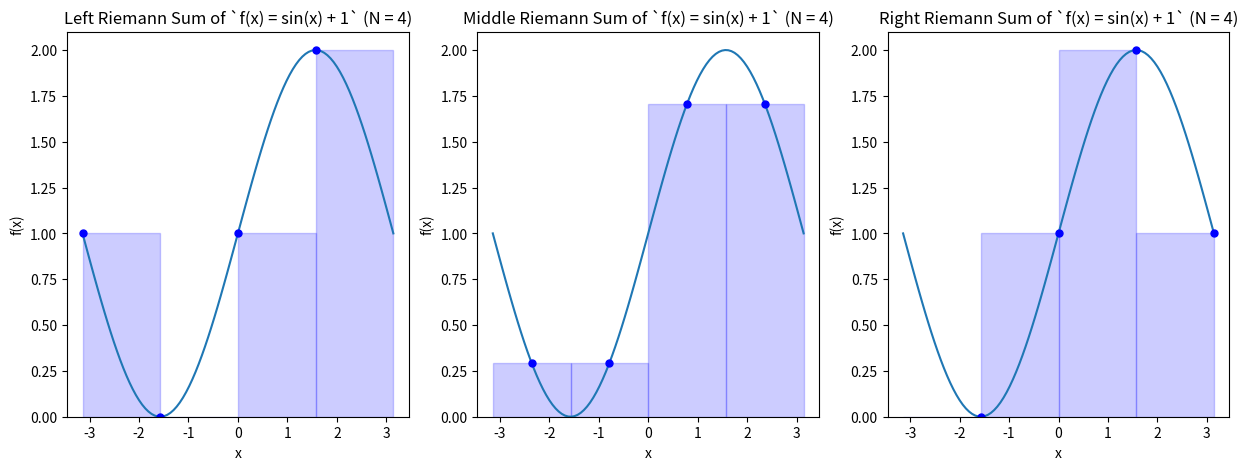

Write Python code to recreate this figure.
# [redacted]
#December 17, 2023
# [redacted]

#Packages used: scipy, numpy, matplotlib, math
import scipy.integrate as spint
import numpy as np
import matplotlib.pyplot as plt

#import math as m

#Model
a = -np.pi
b = np.pi
N = 4
stepSize = (b-a)/N

eq = "f(x) = sin(x) + 1"

x = np.linspace(a, b, 100)
f = lambda t : np.sin(t) + 1
y = f(x)

#   Plot models

#Left sum
x_left = np.arange(a,b,(b-a)/N)

plt.figure(figsize=(15,5))
plt.subplot(1,3,1)
plt.plot(x,y)
plt.title("Left Riemann Sum of `{}` (N = {})".format(eq, N))
plt.xlabel('x')
plt.ylabel('f(x)')
plt.bar(x_left,f(x_left),width=stepSize,alpha=0.2,align='edge',edgecolor='b',color='b')
plt.plot(x_left,f(x_left),'b.',markersize=10)

#Middle sum
x_mid = x_left + stepSize/2

plt.subplot(1,3,2)
plt.plot(x,y)
plt.title("Middle Riemann Sum of `{}` (N = {})".format(eq, N))
plt.xlabel('x')
plt.ylabel('f(x)')
plt.bar(x_left,f(x_mid),width=stepSize,alpha=0.2,align='edge',edgecolor='b',color='b')
plt.plot(x_mid,f(x_mid),'b.',markersize=10)

#Right sum
x_right = x_left + stepSize

plt.subplot(1,3,3)
plt.plot(x,y)
plt.title("Right Riemann Sum of `{}` (N = {})".format(eq, N))
plt.xlabel('x')
plt.ylabel('f(x)')
plt.bar(x_left,f(x_right),width=stepSize,alpha=0.2,align='edge',edgecolor='b',color='b')
plt.plot(x_right,f(x_right),'b.',markersize=10)

plt.show()